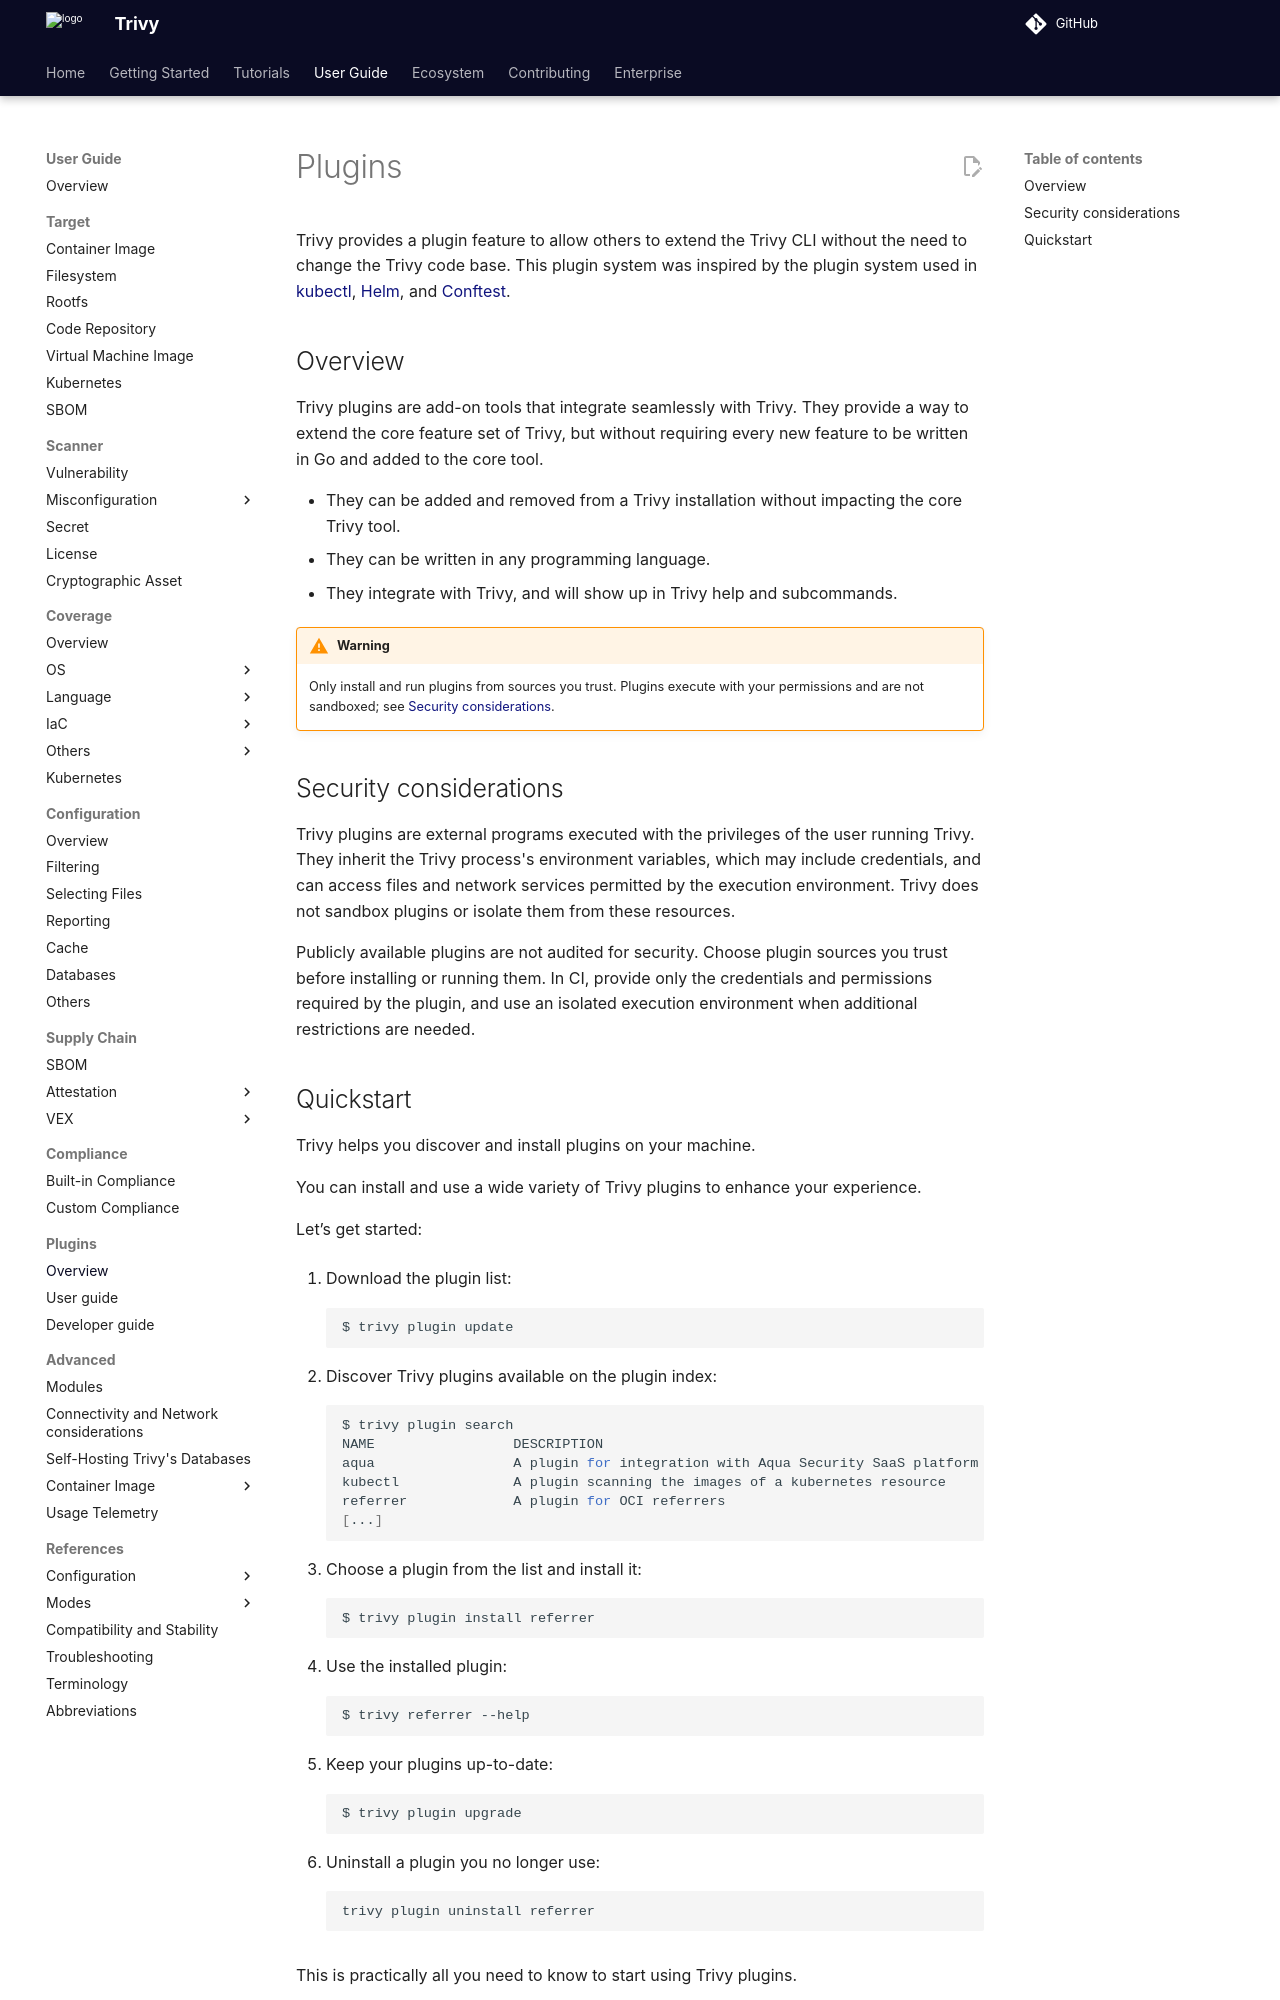

repository: aquasecurity/trivy · page: v0.76/guide/plugin/index.html · generator: mkdocs

# Plugins
Trivy provides a plugin feature to allow others to extend the Trivy CLI without the need to change the Trivy code base.
This plugin system was inspired by the plugin system used in [kubectl][kubectl], [Helm][helm], and [Conftest][conftest].

## Overview
Trivy plugins are add-on tools that integrate seamlessly with Trivy.
They provide a way to extend the core feature set of Trivy, but without requiring every new feature to be written in Go and added to the core tool.

- They can be added and removed from a Trivy installation without impacting the core Trivy tool.
- They can be written in any programming language.
- They integrate with Trivy, and will show up in Trivy help and subcommands.

!!! warning
    Only install and run plugins from sources you trust. Plugins execute with your permissions and are not sandboxed; see [Security considerations](#security-considerations).

## Security considerations

Trivy plugins are external programs executed with the privileges of the user running Trivy. They inherit the Trivy process's environment variables, which may include credentials, and can access files and network services permitted by the execution environment. Trivy does not sandbox plugins or isolate them from these resources.

Publicly available plugins are not audited for security. Choose plugin sources you trust before installing or running them. In CI, provide only the credentials and permissions required by the plugin, and use an isolated execution environment when additional restrictions are needed.
